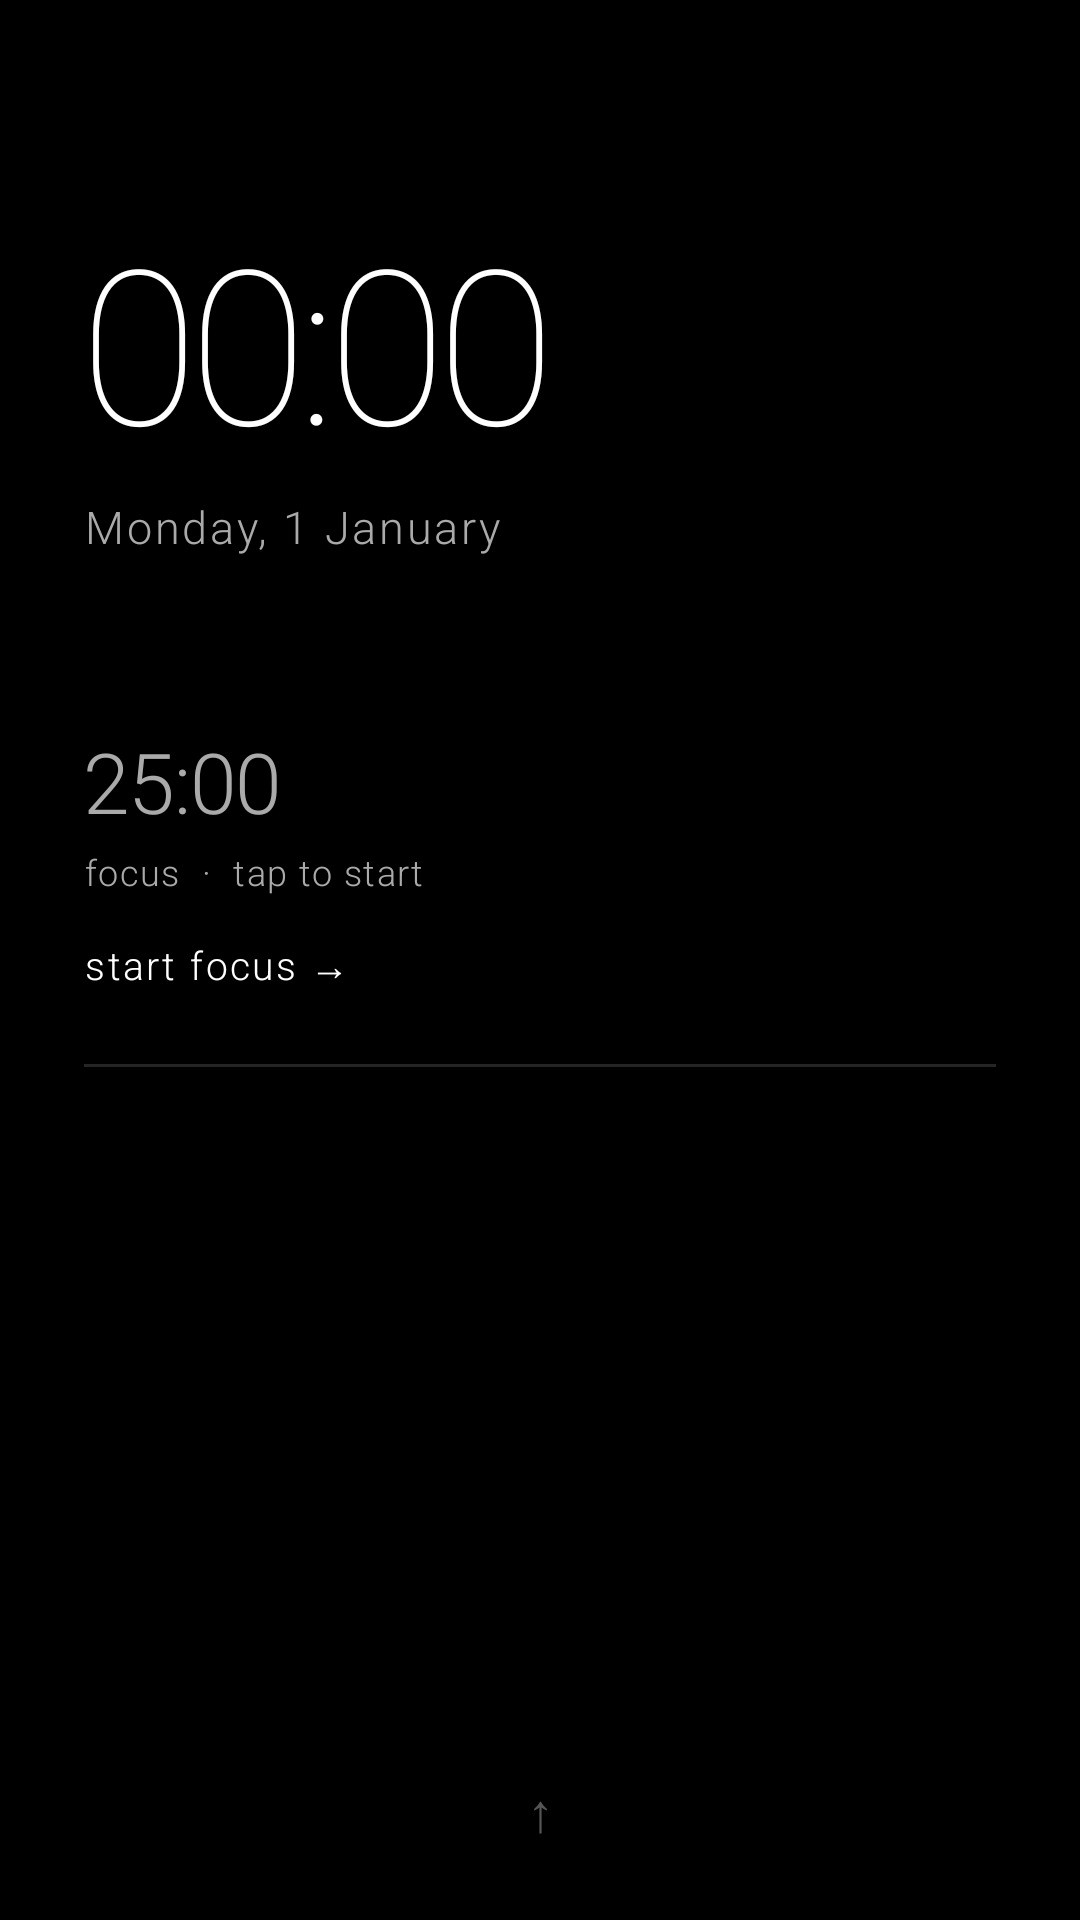

Reconstruct the res/layout file that produces this screen, plus the resources it refers to.
<!-- AndroidManifest.xml: application theme Theme.MinimalLauncher -->
<!-- res/layout/activity_main.xml -->
<?xml version="1.0" encoding="utf-8"?>
<FrameLayout
    xmlns:android="http://schemas.android.com/apk/res/android"
    android:id="@+id/root"
    android:layout_width="match_parent"
    android:layout_height="match_parent"
    android:background="@color/black">

    
    <LinearLayout
        android:id="@+id/home_content"
        android:layout_width="match_parent"
        android:layout_height="match_parent"
        android:clickable="true"
        android:focusable="true"
        android:fitsSystemWindows="true"
        android:orientation="vertical">

        
        <TextView
            android:id="@+id/tv_greeting"
            android:layout_width="wrap_content"
            android:layout_height="wrap_content"
            android:layout_marginStart="@dimen/margin_h"
            android:layout_marginTop="@dimen/clock_margin_top"
            android:fontFamily="sans-serif-light"
            android:letterSpacing="0.04"
            android:textColor="@color/gray_secondary"
            android:textSize="14sp" />

        
        <TextView
            android:id="@+id/tv_clock"
            android:layout_width="wrap_content"
            android:layout_height="wrap_content"
            android:layout_marginStart="@dimen/margin_h"
            android:layout_marginTop="8dp"
            android:clickable="true"
            android:focusable="true"
            android:fontFamily="sans-serif-thin"
            android:includeFontPadding="false"
            android:letterSpacing="-0.04"
            android:text="00:00"
            android:textColor="@color/white"
            android:textSize="@dimen/clock_text_size" />

        
        <TextView
            android:id="@+id/tv_date"
            android:layout_width="wrap_content"
            android:layout_height="wrap_content"
            android:layout_marginStart="@dimen/margin_h"
            android:layout_marginTop="6dp"
            android:fontFamily="sans-serif-light"
            android:letterSpacing="0.06"
            android:text="Monday, 1 January"
            android:textColor="@color/gray_secondary"
            android:textSize="@dimen/date_text_size" />

        
        <TextView
            android:id="@+id/tv_widget"
            android:layout_width="match_parent"
            android:layout_height="wrap_content"
            android:layout_marginStart="@dimen/margin_h"
            android:layout_marginEnd="@dimen/margin_h"
            android:layout_marginTop="20dp"
            android:fontFamily="sans-serif-light"
            android:lineSpacingExtra="7dp"
            android:textColor="@color/gray_secondary"
            android:textSize="@dimen/widget_text_size" />

        
        <TextView
            android:id="@+id/tv_timer_time"
            android:layout_width="wrap_content"
            android:layout_height="wrap_content"
            android:layout_marginStart="@dimen/margin_h"
            android:layout_marginTop="22dp"
            android:clickable="true"
            android:focusable="true"
            android:fontFamily="sans-serif-light"
            android:includeFontPadding="false"
            android:letterSpacing="-0.02"
            android:text="25:00"
            android:textColor="@color/gray_secondary"
            android:textSize="28sp" />

        <TextView
            android:id="@+id/tv_timer_label"
            android:layout_width="wrap_content"
            android:layout_height="wrap_content"
            android:layout_marginStart="@dimen/margin_h"
            android:layout_marginTop="4dp"
            android:clickable="true"
            android:focusable="true"
            android:fontFamily="sans-serif-light"
            android:letterSpacing="0.04"
            android:text="focus  ·  tap to start"
            android:textColor="@color/gray_secondary"
            android:textSize="12sp" />

        
        <TextView
            android:id="@+id/tv_focus_action"
            android:layout_width="wrap_content"
            android:layout_height="wrap_content"
            android:layout_marginStart="@dimen/margin_h"
            android:layout_marginTop="14dp"
            android:clickable="true"
            android:focusable="true"
            android:fontFamily="sans-serif-light"
            android:letterSpacing="0.06"
            android:text="start focus →"
            android:textColor="@color/white"
            android:textSize="13sp" />

        
        <View
            android:layout_width="match_parent"
            android:layout_height="1dp"
            android:layout_marginStart="@dimen/margin_h"
            android:layout_marginEnd="@dimen/margin_h"
            android:layout_marginTop="24dp"
            android:background="@color/divider" />

        
        <FrameLayout
            android:id="@+id/home_apps_container"
            android:layout_width="match_parent"
            android:layout_height="0dp"
            android:layout_weight="1">

            <androidx.recyclerview.widget.RecyclerView
                android:id="@+id/rv_home_apps"
                android:layout_width="match_parent"
                android:layout_height="match_parent"
                android:clipToPadding="false"
                android:overScrollMode="never"
                android:paddingTop="4dp"
                android:paddingBottom="32dp"
                android:scrollbars="none" />

            <TextView
                android:id="@+id/tv_empty_hint"
                android:layout_width="wrap_content"
                android:layout_height="wrap_content"
                android:layout_gravity="center"
                android:layout_marginStart="48dp"
                android:layout_marginEnd="48dp"
                android:fontFamily="sans-serif-light"
                android:gravity="center"
                android:letterSpacing="0.01"
                android:lineSpacingExtra="8dp"
                android:text="swipe up to open the app drawer&#10;long-press any app to pin it here"
                android:textColor="#666666"
                android:textSize="13sp"
                android:visibility="gone" />

        </FrameLayout>

        
        <TextView
            android:id="@+id/tv_drawer_hint"
            android:layout_width="match_parent"
            android:layout_height="wrap_content"
            android:layout_marginBottom="24dp"
            android:clickable="true"
            android:focusable="true"
            android:fontFamily="sans-serif-light"
            android:gravity="center"
            android:letterSpacing="0.1"
            android:text="↑"
            android:textColor="#555555"
            android:textSize="18sp" />

    </LinearLayout>

    
    
    <FrameLayout
        android:id="@+id/tour_overlay"
        android:layout_width="match_parent"
        android:layout_height="match_parent"
        android:clickable="true"
        android:focusable="true"
        android:visibility="gone">

        
        <com.minimal.launcher.SpotlightView
            android:id="@+id/spotlight_view"
            android:layout_width="match_parent"
            android:layout_height="match_parent" />

        
        <LinearLayout
            android:id="@+id/tour_tooltip"
            android:layout_width="match_parent"
            android:layout_height="wrap_content"
            android:layout_gravity="bottom|start"
            android:orientation="vertical"
            android:paddingStart="40dp"
            android:paddingEnd="40dp"
            android:paddingTop="36dp"
            android:paddingBottom="56dp">

            <TextView
                android:id="@+id/tour_title"
                android:layout_width="wrap_content"
                android:layout_height="wrap_content"
                android:fontFamily="sans-serif-thin"
                android:includeFontPadding="false"
                android:letterSpacing="-0.02"
                android:textColor="@color/white"
                android:textSize="38sp" />

            <TextView
                android:id="@+id/tour_body"
                android:layout_width="wrap_content"
                android:layout_height="wrap_content"
                android:layout_marginTop="14dp"
                android:fontFamily="sans-serif-light"
                android:letterSpacing="0.01"
                android:lineSpacingMultiplier="1.55"
                android:textColor="#AAAAAA"
                android:textSize="15sp" />

            <TextView
                android:id="@+id/tour_hint"
                android:layout_width="wrap_content"
                android:layout_height="wrap_content"
                android:layout_marginTop="30dp"
                android:fontFamily="sans-serif-light"
                android:letterSpacing="0.04"
                android:textColor="#555555"
                android:textSize="13sp" />

        </LinearLayout>

    </FrameLayout>

</FrameLayout>
<!-- resources referenced by this layout -->
<resources>
  <color name="black">#000000</color>
  <color name="divider">#252525</color>
  <color name="gray_secondary">#AAAAAA</color>
  <color name="white">#FFFFFF</color>
  <dimen name="clock_margin_top">48dp</dimen>
  <dimen name="clock_text_size">72sp</dimen>
  <dimen name="date_text_size">15sp</dimen>
  <dimen name="margin_h">28dp</dimen>
  <dimen name="widget_text_size">13sp</dimen>
  <style name="Theme.MinimalLauncher" parent="Theme.AppCompat.DayNight.NoActionBar">
          
          <item name="android:windowBackground">@color/black</item>
          <item name="android:windowIsTranslucent">false</item>
          <item name="android:windowAnimationStyle">@style/MinimalWindowAnimation</item>
  
          
          <item name="android:statusBarColor">@color/black</item>
          <item name="android:navigationBarColor">@color/black</item>
          <item name="android:windowLightStatusBar">false</item>
          <item name="android:windowLightNavigationBar">false</item>
  
          
          <item name="android:textColor">@color/white</item>
          <item name="android:textColorHint">@color/gray_hint</item>
  
          
          <item name="colorPrimary">@color/black</item>
          <item name="colorPrimaryDark">@color/black</item>
          <item name="colorAccent">@color/white</item>
          <item name="colorControlNormal">@color/white</item>
          <item name="colorControlActivated">@color/white</item>
          <item name="colorControlHighlight">@color/press_highlight</item>
      </style>
  <style name="MinimalWindowAnimation" parent="@android:style/Animation.Activity">
          <item name="android:activityOpenEnterAnimation">@anim/fade_in</item>
          <item name="android:activityOpenExitAnimation">@anim/fade_out</item>
          <item name="android:activityCloseEnterAnimation">@anim/fade_in</item>
          <item name="android:activityCloseExitAnimation">@anim/fade_out</item>
      </style>
  <color name="gray_hint">#777777</color>
  <color name="press_highlight">#111111</color>
</resources>
